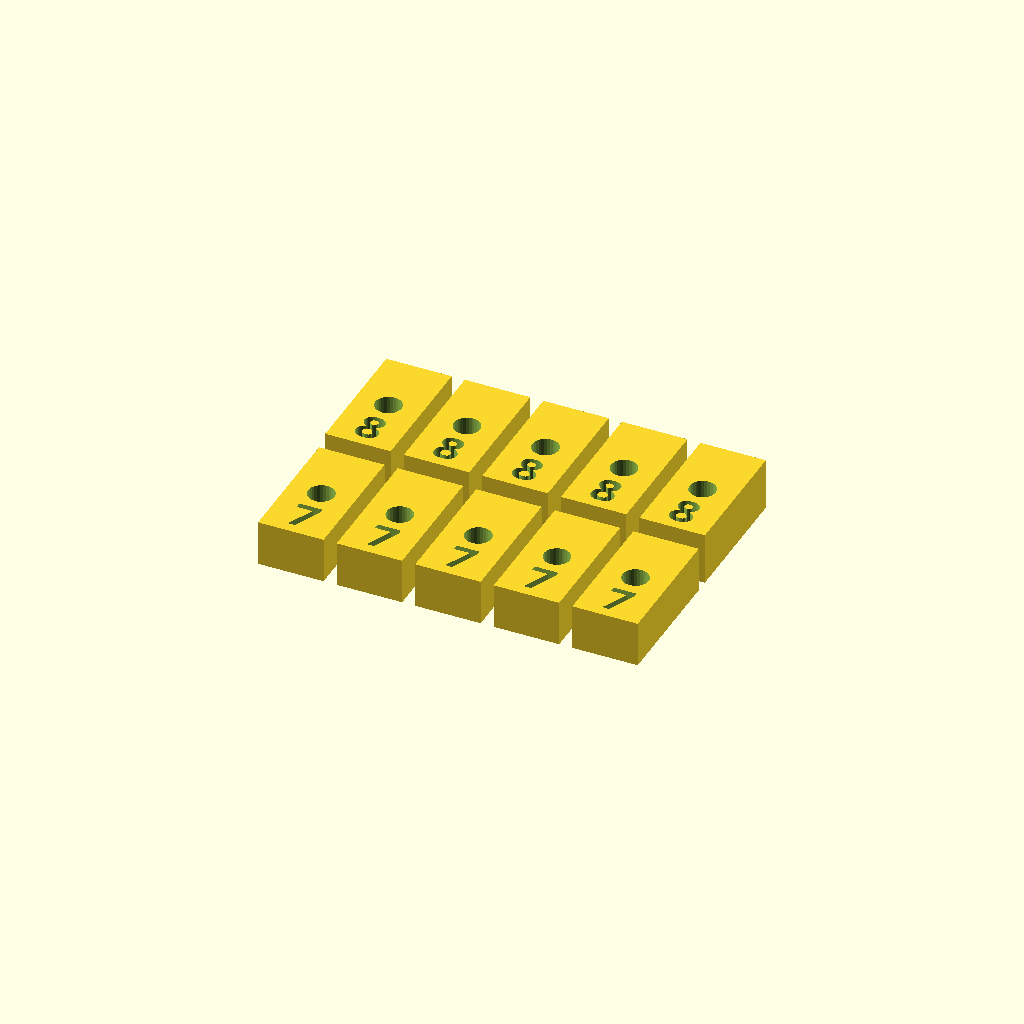
Cell 1: the model at its default parameters.
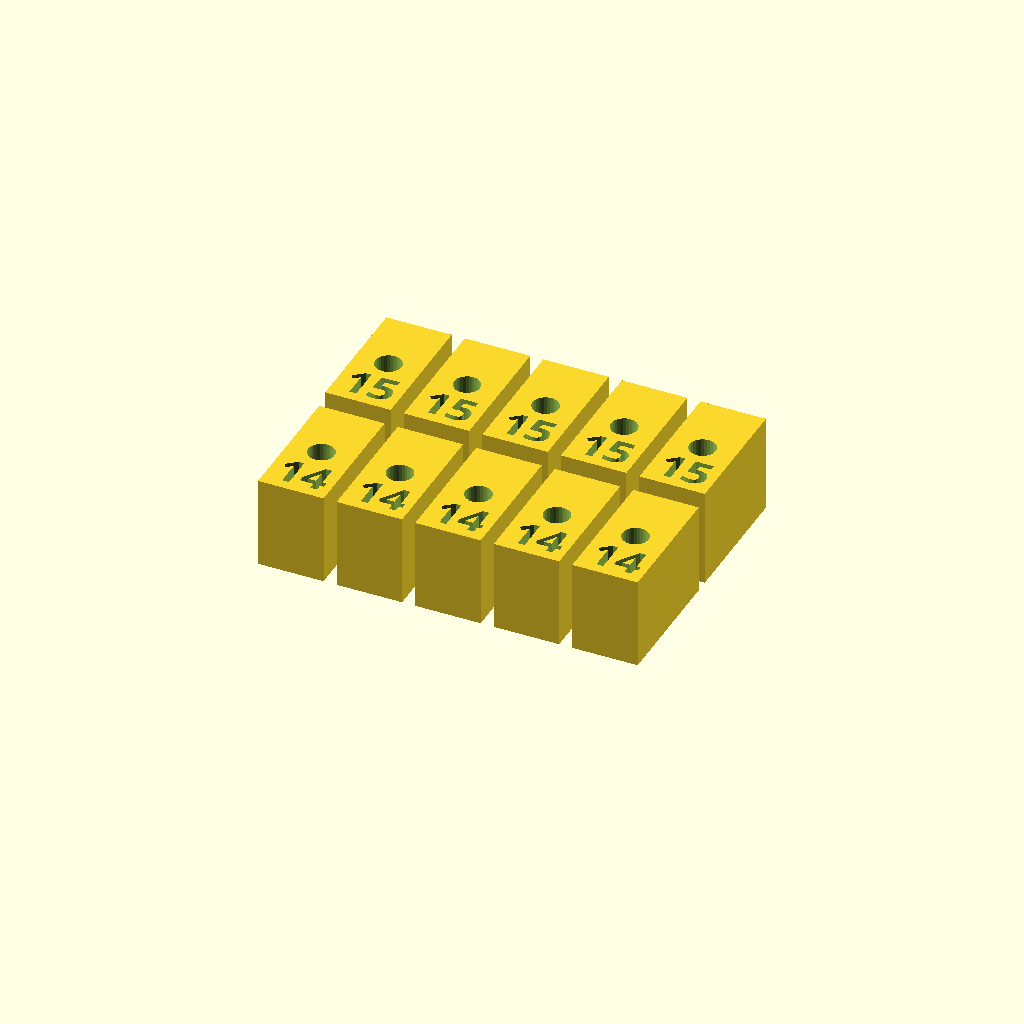
Cell 2: the same model with initial_height = 14.
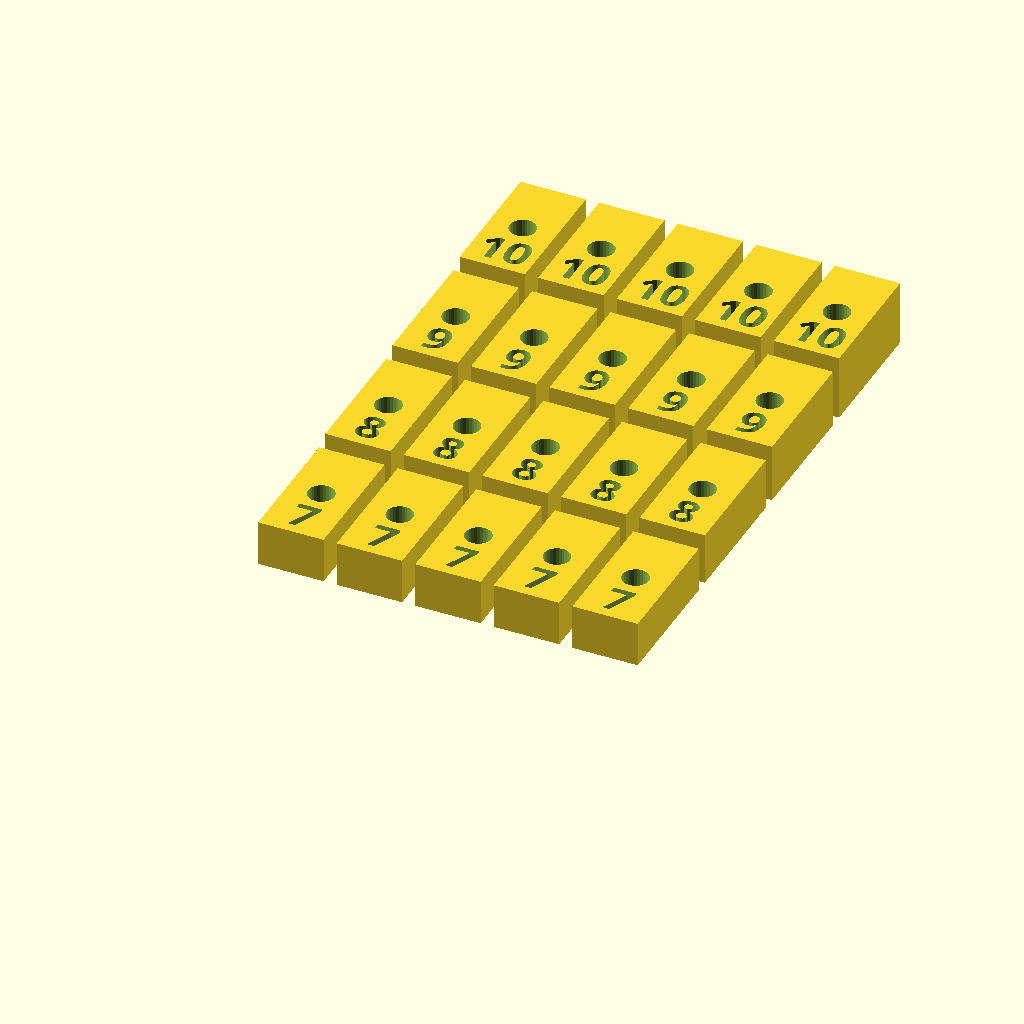
Cell 3: the same model with cube_count = 4.
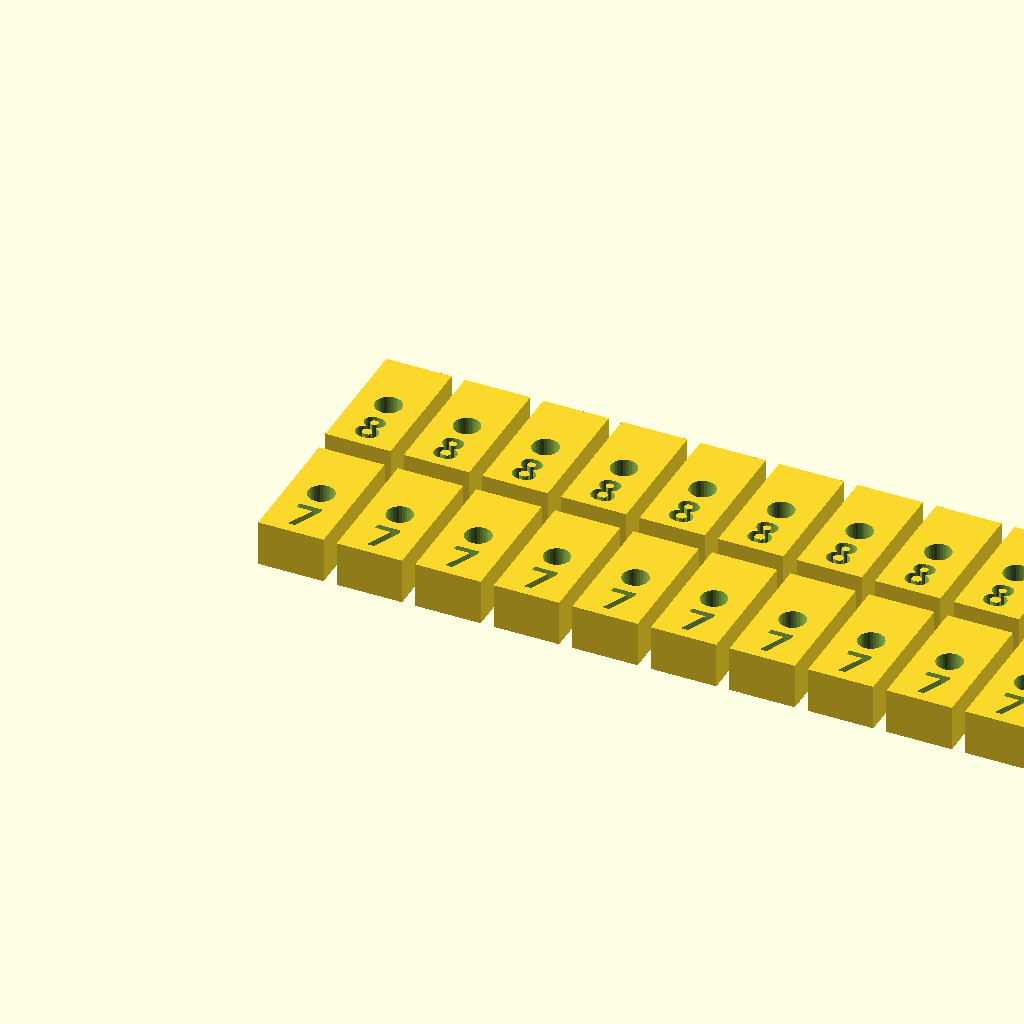
Cell 4: cube_set_count = 10 (everything else at default).
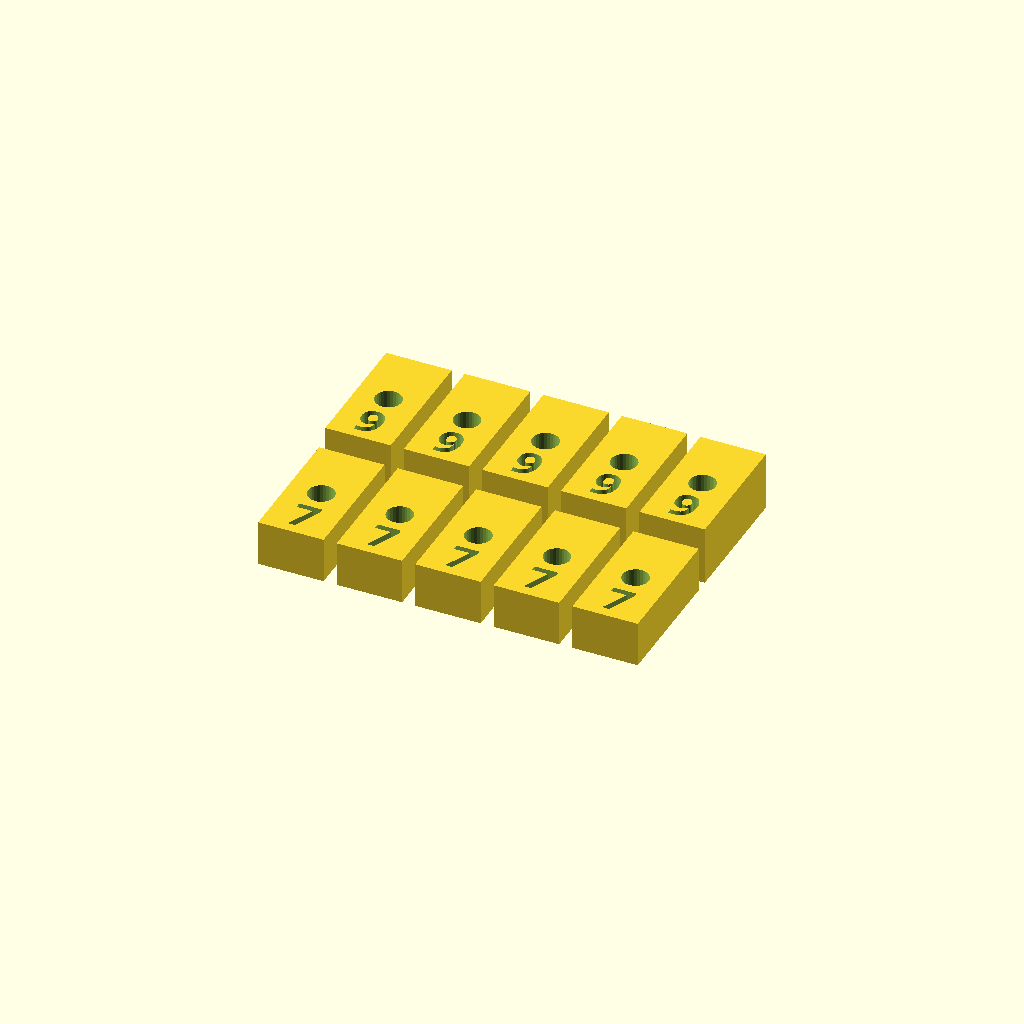
Cell 5: the same model with height_step = 2.
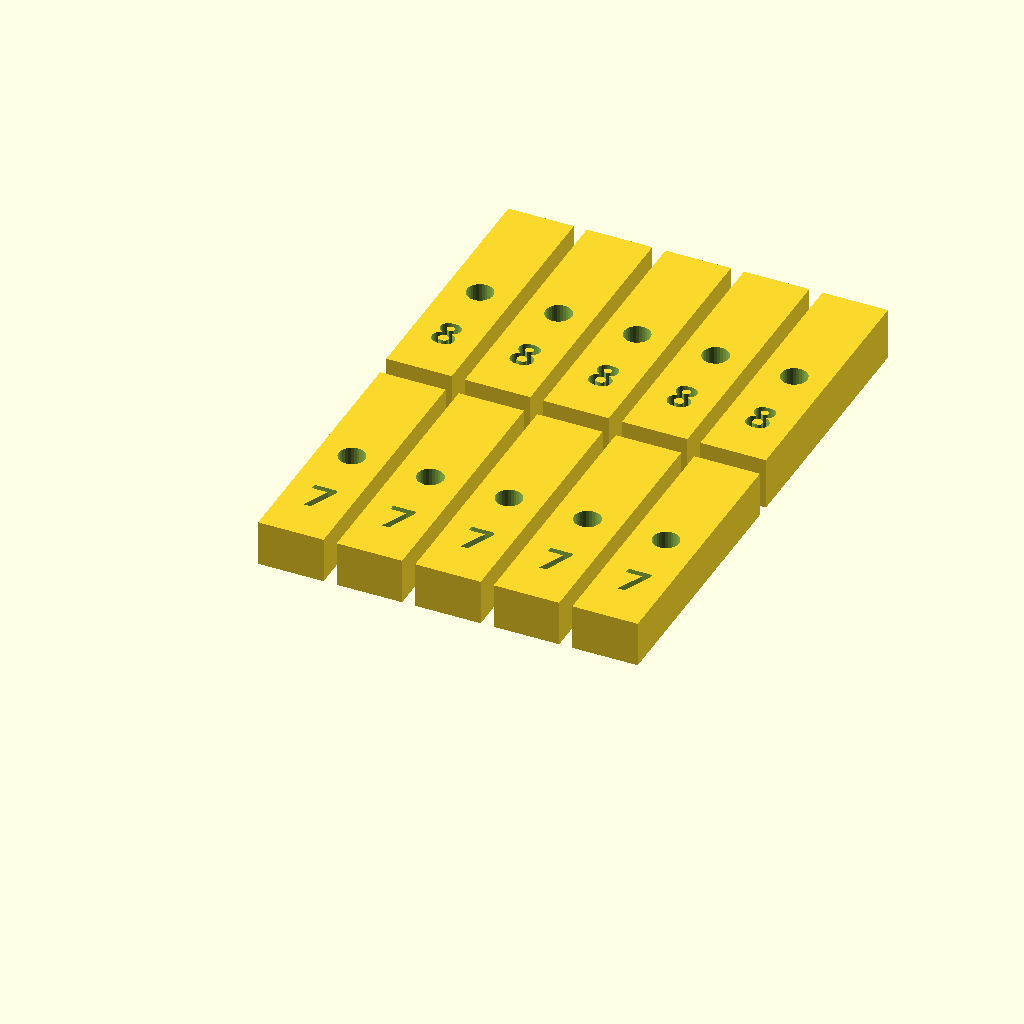
Cell 6 — cube_width set to 40, the other parameters unchanged.
One fixed orthographic camera (rotation 55°, 0°, 25°; colour scheme Cornfield) for every cell.
The OpenSCAD source (freecad/cnc/prokladka.scad):
initial_height = 7;
cube_count = 2;
cube_set_count = 5;
height_step = 1;
cube_width = 20;
cube_length = 10;
$fn = 30;
text_font = "Open Sans:style=Bold";
hole_height = initial_height+(cube_count)*height_step;
for(j=[0:cube_set_count-1]) {
	translate([j*(cube_length+2), 0, 0]) {
		for(i = [0:cube_count-1]) {
			translate([0, i*(cube_width+2), 0]) {
				difference() {
					cube([cube_length, cube_width, initial_height+i*height_step]);
					translate([cube_length/2, 0, 0]) {
						translate([0, cube_width/2, hole_height/2-1]) {
							cylinder(hole_height+2, r=2, center=true);
						}
						translate([0, cube_width/4-1, initial_height+i*height_step-3]) {
							linear_extrude(7, convexity=3) {
								text(str(initial_height+i*height_step), size=5, valign="center", halign="center",
										font=text_font, $fn=36);
							}
						}
					}
				}
			}
		}
	}
}
Customizer parameters (derived from the source; name, type, default, range or options):
initial_height: number, default 7
cube_count: number, default 2
cube_set_count: number, default 5
height_step: number, default 1
cube_width: number, default 20
cube_length: number, default 10
text_font: string, default "Open Sans:style=Bold"
